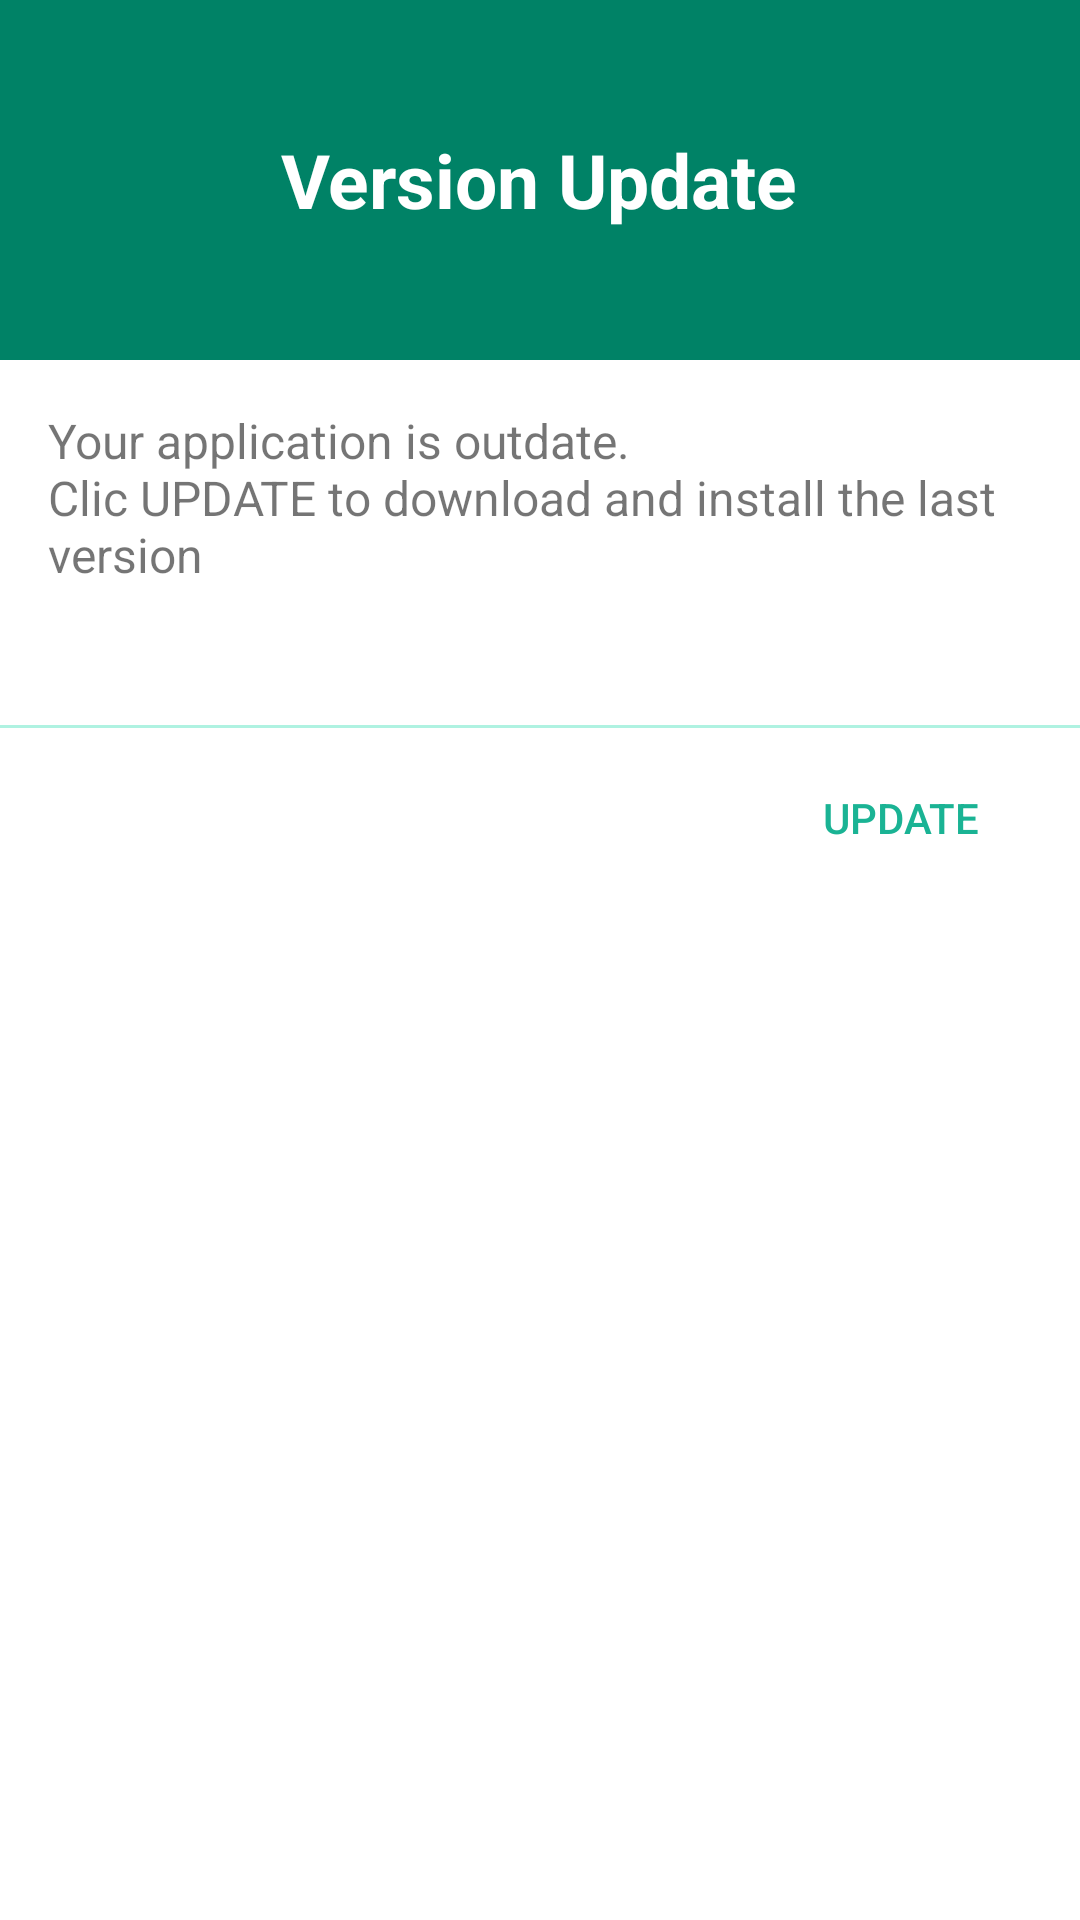

Write the Android layout XML for this screen, with the resource values it uses.
<!-- AndroidManifest.xml: application theme AppThemeNoActionBar -->
<!-- res/layout/dialog_update_app.xml -->
<?xml version="1.0" encoding="utf-8"?>
<LinearLayout xmlns:android="http://schemas.android.com/apk/res/android"
    android:layout_width="match_parent"
    android:layout_height="match_parent"
    android:background="@color/white"
    android:orientation="vertical">

    <RelativeLayout
        android:layout_width="match_parent"
        android:layout_height="120dp"
        android:background="@color/colorPrimaryDark">

        <android.support.v7.widget.AppCompatTextView
            android:id="@+id/tv_dialog_update_title"
            android:layout_width="wrap_content"
            android:layout_height="wrap_content"
            android:layout_centerInParent="true"
            android:text="@string/dialog_update_title"
            android:textColor="@color/white"
            android:textSize="25sp"
            android:textStyle="bold" />

    </RelativeLayout>

    
    <android.support.v7.widget.AppCompatTextView
        android:id="@+id/tv_dialog_update_text"
        android:layout_width="wrap_content"
        android:layout_height="wrap_content"
        android:layout_margin="16dp"
        android:text="@string/dialog_update_text"
        android:textColor="@color/light_bg_dark_secondary_text"
        android:textSize="16sp" />

    

    <RelativeLayout
        android:layout_width="match_parent"
        android:layout_height="55dp"
        android:layout_marginTop="30dp">

        <View
            android:layout_width="match_parent"
            android:layout_height="1dp"
            android:layout_alignParentTop="true"
            android:alpha=".5"
            android:background="@color/colorAccent" />

        <android.support.v7.widget.AppCompatButton
            android:id="@+id/btn_dialog_update"
            android:layout_width="wrap_content"
            android:layout_height="wrap_content"
            android:layout_alignParentEnd="true"
            android:layout_alignParentBottom="true"
            android:layout_marginEnd="16dp"
            android:background="?attr/selectableItemBackgroundBorderless"
            android:text="@string/dialog_update_btn_text"
            android:textColor="@color/colorPrimary" />
    </RelativeLayout>

</LinearLayout>
<!-- resources referenced by this layout -->
<resources>
  <color name="colorAccent">#60e6c4</color>
  <color name="colorPrimary">#1ab394</color>
  <color name="colorPrimaryDark">#008266</color>
  <color name="light_bg_dark_secondary_text">#8A000000</color>
  <color name="white">#FFFFFF</color>
  <string name="dialog_update_btn_text">UPDATE</string>
  <string name="dialog_update_text">Your application is outdate.\nClic UPDATE to download and install the last version</string>
  <string name="dialog_update_title">Version Update</string>
  <style name="AppThemeNoActionBar" parent="Theme.AppCompat.Light.NoActionBar">
          <item name="colorPrimary">@color/colorPrimary</item>
          <item name="colorPrimaryDark">@color/colorPrimaryDark</item>
          <item name="colorAccent">@color/colorPrimaryDark</item>
      </style>
</resources>
